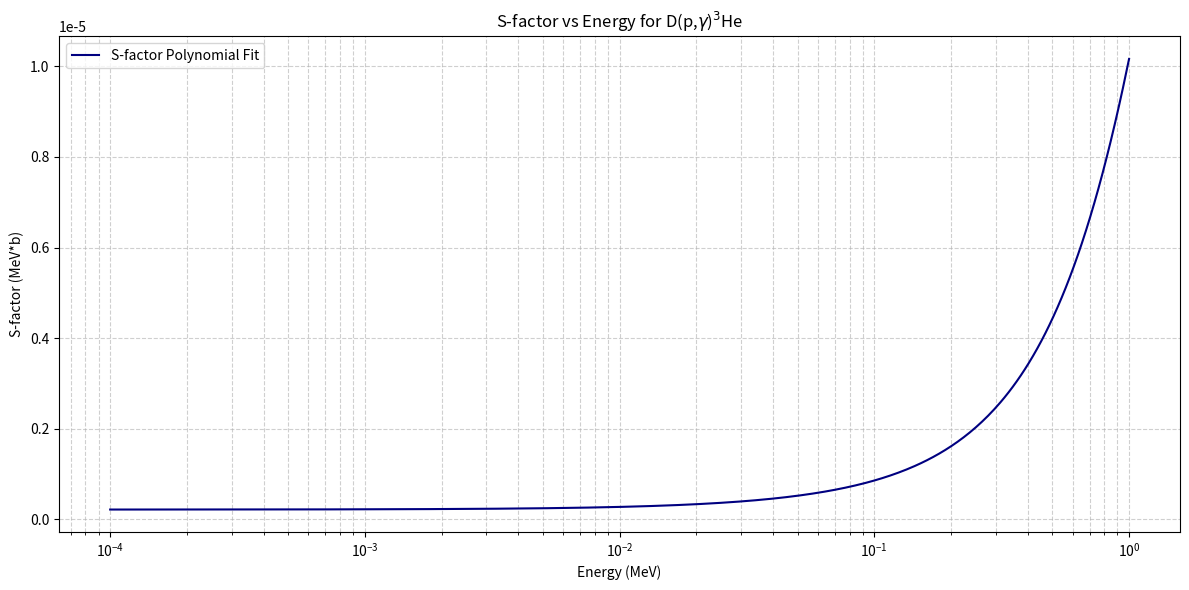

The matplotlib source for this figure:
#!/usr/bin/env python
# coding: utf-8

# In[2]:


import numpy as np
import matplotlib.pyplot as plt

# S-factor (MeV*b)
S0 = 2.19e-7
S1 = 5.80e-6
S2 = 6.34e-6
S3 = -2.20e-6

def Spoly(E, a, b, c, d):
    return a + E*b + E**2 * c + E**3 * d

# Energy range in MeV (log spaced for clarity)
E_MeV = np.logspace(-4, 0, 500)  # 0.0001 MeV to 1 MeV

# Calculate S-factor 
S_values = Spoly(E_MeV, S0, S1, S2, S3)

# Plottting
plt.figure(figsize=(12, 6))
plt.plot(E_MeV, S_values, color='navy', label='S-factor Polynomial Fit')
plt.xscale('log')
plt.xlabel('Energy (MeV)')
plt.ylabel('S-factor (MeV*b)')
plt.title(r'S-factor vs Energy for D(p,$\gamma$)$^3$He')
plt.grid(True, which='both', linestyle='--', alpha=0.6)
plt.legend()
plt.tight_layout()
plt.show()


# In[ ]:
